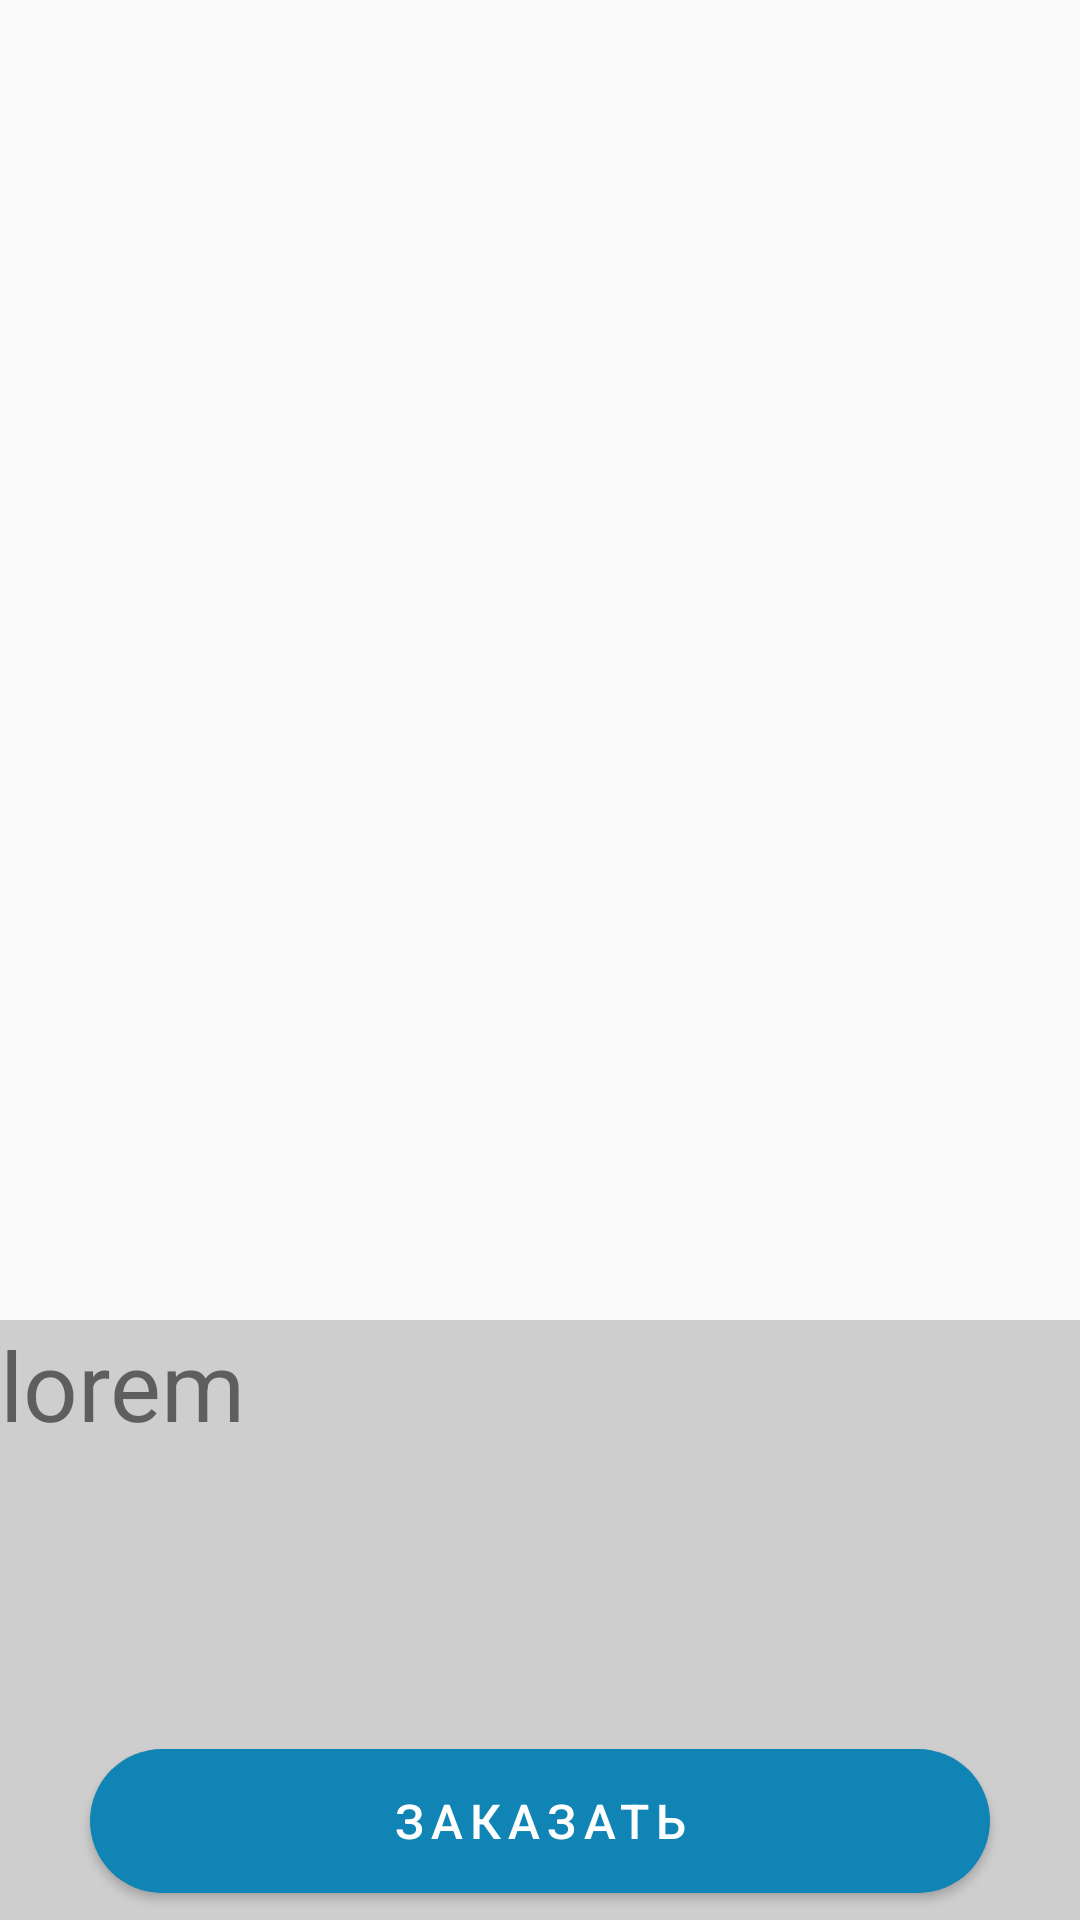

Android layout source for this screen:
<!-- AndroidManifest.xml: application theme Theme.FoodResQ -->
<!-- res/layout/activity_cart_list.xml -->
<?xml version="1.0" encoding="utf-8"?>
<androidx.constraintlayout.widget.ConstraintLayout xmlns:android="http://schemas.android.com/apk/res/android"
    xmlns:app="http://schemas.android.com/apk/res-auto"
    xmlns:tools="http://schemas.android.com/tools"
    android:id="@+id/main"
    android:layout_width="match_parent"
    android:layout_height="match_parent"
    tools:context=".views.CartList">

    <ImageView
        android:id="@+id/backButton"
        android:layout_width="20dp"
        android:layout_height="20dp"
        android:layout_marginStart="20dp"
        android:layout_marginTop="20dp"
        android:src="@drawable/icon"
        app:layout_constraintStart_toStartOf="parent"
        app:layout_constraintTop_toTopOf="parent" />

    <androidx.recyclerview.widget.RecyclerView
        android:id="@+id/cartNameList"
        android:layout_width="match_parent"
        android:layout_height="50dp"
        android:orientation="horizontal"
        app:layout_constraintEnd_toEndOf="parent"
        app:layout_constraintStart_toStartOf="parent"
        app:layout_constraintTop_toBottomOf="@+id/backButton" />

    <androidx.recyclerview.widget.RecyclerView
        android:id="@+id/cartRecycle"
        android:layout_width="match_parent"
        android:layout_height="wrap_content"
        app:layout_constraintEnd_toEndOf="parent"
        app:layout_constraintStart_toStartOf="parent"
        app:layout_constraintTop_toBottomOf="@+id/cartNameList" />

    <LinearLayout
        android:layout_width="match_parent"
        android:layout_height="200dp"
        android:orientation="vertical"
        app:layout_constraintBottom_toBottomOf="parent"
        app:layout_constraintEnd_toEndOf="parent"
        app:layout_constraintStart_toStartOf="parent"
        android:background="#cecece">

        <TextView
            android:id="@+id/total"
            android:layout_width="wrap_content"
            android:layout_height="wrap_content"
            android:text="lorem"
            android:textSize="32dp"/>

        <Button
            android:id="@+id/orderButton"
            style="@style/CustomButton"
            android:layout_width="match_parent"
            android:layout_height="48dp"
            android:layout_marginHorizontal="30dp"
            android:layout_marginStart="30dp"
            android:layout_marginEnd="30dp"
            android:layout_marginBottom="30dp"
            android:layout_marginTop="100dp"
            android:text="Заказать"
            />
    </LinearLayout>

</androidx.constraintlayout.widget.ConstraintLayout>
<!-- resources referenced by this layout -->
<resources>
  <style name="CustomButton" parent="Widget.AppCompat.Button">
          <item name="android:layout_width">200dp</item>
          <item name="android:layout_height">5dp</item>
          <item name="android:background">@drawable/button_background</item>
          <item name="android:gravity">center</item>
          <item name="android:textColor">#FFFFFF</item>
          <item name="android:textSize">16sp</item>
          <item name="android:letterSpacing">0.15</item>
      </style>
  <style name="Theme.FoodResQ" parent="android:Theme.Material.Light.NoActionBar" />
  <!-- drawable button_background (drawable) -->
  <?xml version="1.0" encoding="utf-8"?>
  <shape xmlns:android="http://schemas.android.com/apk/res/android" android:shape="rectangle">
      <solid android:color="#1084b5"/>
      <corners android:radius="32dp"/>
  </shape>
</resources>
